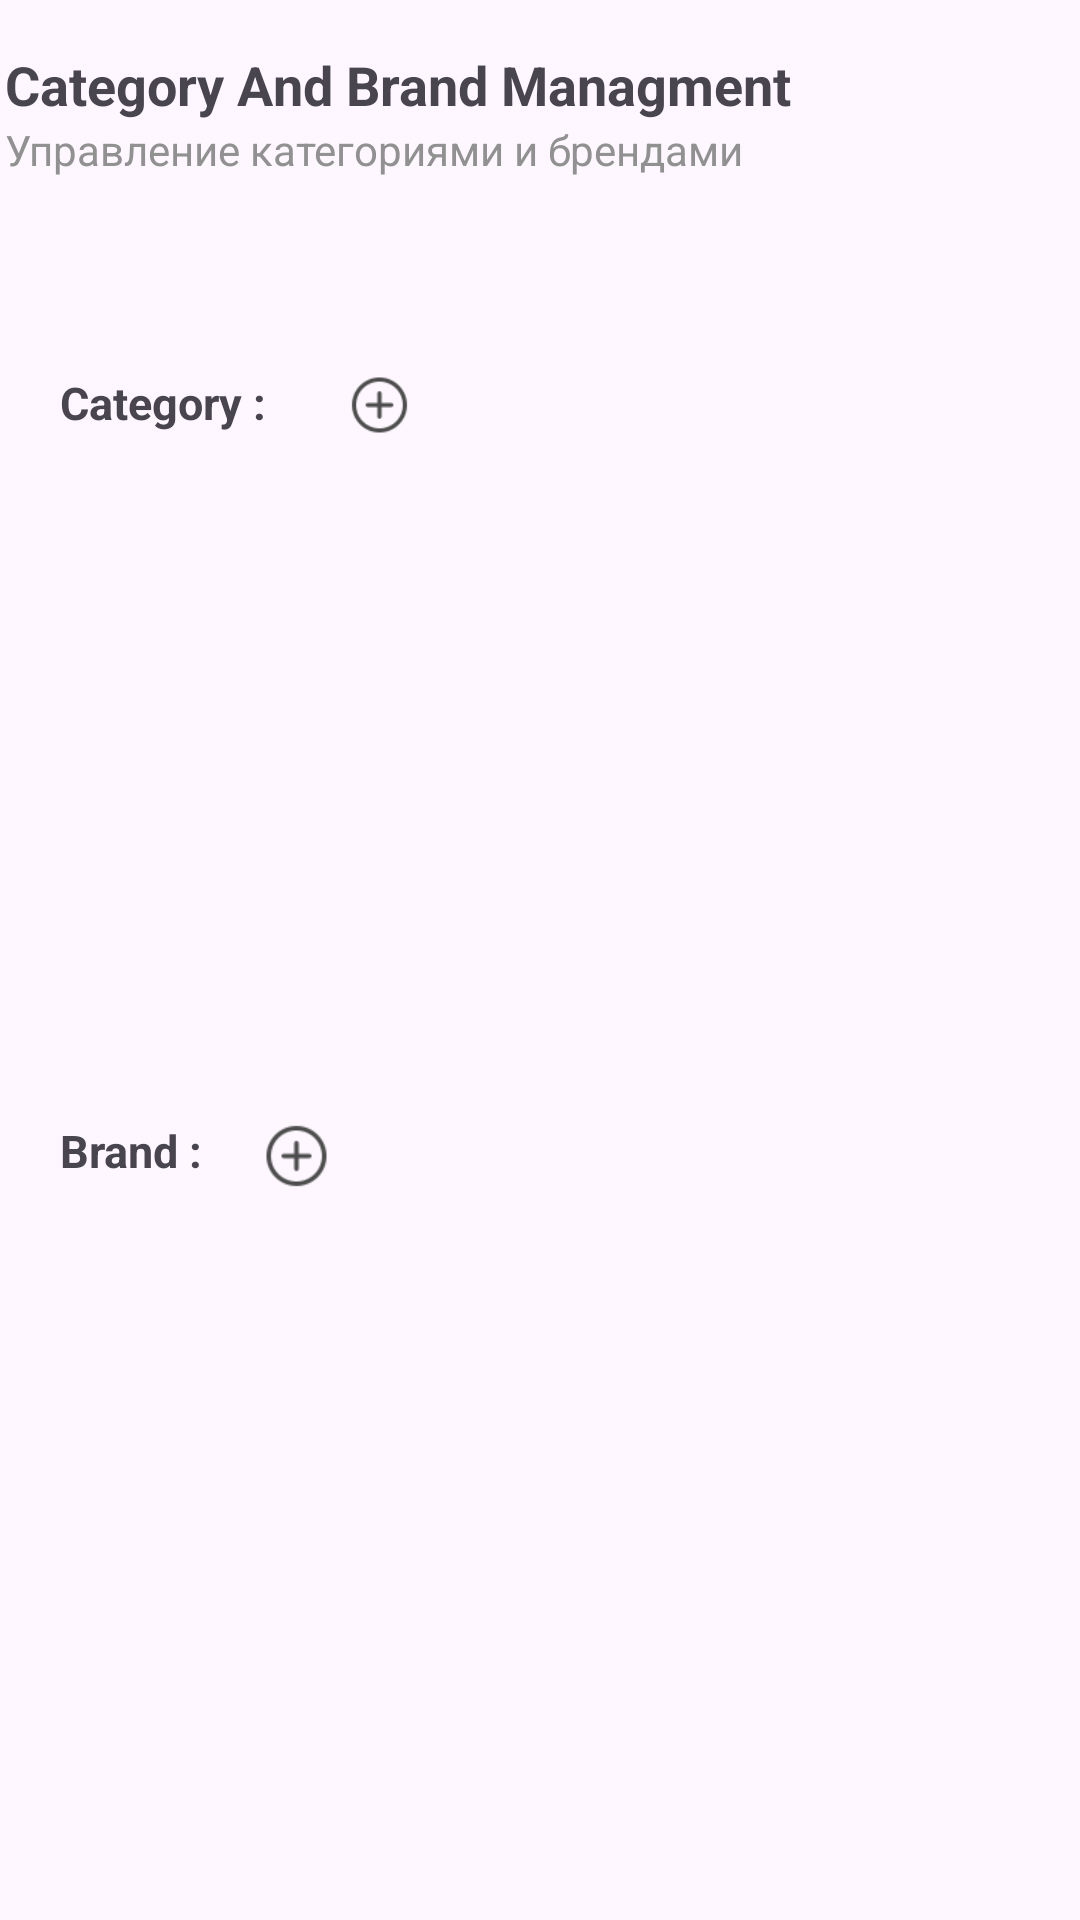

Write the Android layout XML for this screen, with the resource values it uses.
<!-- AndroidManifest.xml: application theme Theme.TestBundle -->
<!-- res/layout/activity_brand_and_category_view.xml -->
<?xml version="1.0" encoding="utf-8"?>
<androidx.constraintlayout.widget.ConstraintLayout xmlns:android="http://schemas.android.com/apk/res/android"
    xmlns:app="http://schemas.android.com/apk/res-auto"
    xmlns:tools="http://schemas.android.com/tools"
    android:layout_width="match_parent"
    android:layout_height="match_parent">


    <LinearLayout
        android:layout_width="356dp"
        android:layout_height="84dp"
        android:layout_marginTop="16dp"
        android:orientation="horizontal"
        app:layout_constraintEnd_toEndOf="parent"
        app:layout_constraintHorizontal_bias="0.381"
        app:layout_constraintStart_toStartOf="parent"
        app:layout_constraintTop_toTopOf="parent">

        <LinearLayout
            android:layout_width="wrap_content"
            android:layout_height="wrap_content"
            android:layout_weight="1"
            android:orientation="vertical">

            <TextView
                android:id="@+id/tvNameAccount"
                android:layout_width="match_parent"
                android:layout_height="wrap_content"
                android:text="Category And Brand Managment"
                android:textSize="18sp"
                android:textStyle="bold" />

            <TextView
                android:id="@+id/textView4"
                android:layout_width="match_parent"
                android:layout_height="wrap_content"
                android:text="Управление категориями и брендами"
                android:textColor="@color/grey" />

        </LinearLayout>

        <ImageView
            android:id="@+id/imgExit"
            android:layout_width="42dp"
            android:layout_height="42dp"

            android:src="@drawable/ic_exit" />

        <ImageView
            android:id="@+id/imageView4"
            android:layout_width="42dp"
            android:layout_height="42dp"
            android:visibility="gone"
            android:src="@drawable/search_icon" />
    </LinearLayout>

    <TextView
        android:id="@+id/textView11"
        android:layout_width="wrap_content"
        android:layout_height="wrap_content"
        android:layout_marginStart="20dp"
        android:layout_marginTop="124dp"
        android:text="@string/category"
        android:textSize="15sp"
        android:textStyle="bold"
        app:layout_constraintStart_toStartOf="parent"
        app:layout_constraintTop_toTopOf="parent" />

    <ImageView
        android:id="@+id/imgCreateCategory"
        android:layout_width="45dp"
        android:layout_height="22dp"

        android:layout_marginStart="104dp"
        android:layout_marginTop="124dp"
        android:src="@drawable/ic_plus"
        app:layout_constraintStart_toStartOf="parent"
        app:layout_constraintTop_toTopOf="parent" />

    <androidx.recyclerview.widget.RecyclerView
        android:id="@+id/rcViewCategory"
        android:layout_width="350dp"
        android:layout_height="253dp"
        android:layout_marginStart="5dp"
        android:layout_marginEnd="5dp"
        android:orientation="vertical"
        app:layout_constraintBottom_toBottomOf="parent"
        app:layout_constraintEnd_toEndOf="parent"
        app:layout_constraintHorizontal_bias="0.294"
        app:layout_constraintStart_toStartOf="parent"
        app:layout_constraintTop_toTopOf="parent"
        app:layout_constraintVertical_bias="0.257" />

    <androidx.recyclerview.widget.RecyclerView
        android:id="@+id/rcViewBrand"
        android:layout_width="350dp"
        android:layout_height="313dp"
        android:layout_marginStart="5dp"
        android:layout_marginTop="15dp"
        android:layout_marginEnd="5dp"
        android:orientation="vertical"
        app:layout_constraintBottom_toBottomOf="parent"
        app:layout_constraintEnd_toEndOf="parent"
        app:layout_constraintHorizontal_bias="0.215"
        app:layout_constraintStart_toStartOf="parent"
        app:layout_constraintTop_toBottomOf="@+id/Brand"
        app:layout_constraintVertical_bias="0.057" />

    <TextView
        android:id="@+id/Brand"
        android:layout_width="wrap_content"
        android:layout_height="wrap_content"
        android:layout_marginStart="20dp"
        android:layout_marginTop="21dp"
        android:text="@string/brand"
        android:textSize="15sp"
        android:textStyle="bold"
        app:layout_constraintStart_toStartOf="parent"
        app:layout_constraintTop_toBottomOf="@+id/rcViewCategory" />

    <ImageView
        android:id="@+id/imgCreateBrand"
        android:layout_width="35dp"
        android:layout_height="24dp"

        android:layout_marginTop="21dp"
        android:src="@drawable/ic_plus"
        app:layout_constraintEnd_toEndOf="parent"
        app:layout_constraintHorizontal_bias="0.25"
        app:layout_constraintStart_toStartOf="parent"
        app:layout_constraintTop_toBottomOf="@+id/rcViewCategory" />


</androidx.constraintlayout.widget.ConstraintLayout>
<!-- resources referenced by this layout -->
<resources>
  <color name="grey">#919191</color>
  <!-- drawable ic_plus: png bitmap (drawable, 998 bytes) -->
  <string name="brand">Brand :</string>
  <string name="category">Category :</string>
  <style name="Theme.TestBundle" parent="Base.Theme.TestBundle" />
  <style name="Base.Theme.TestBundle" parent="Theme.Material3.DayNight.NoActionBar">
          
          
      </style>
</resources>
